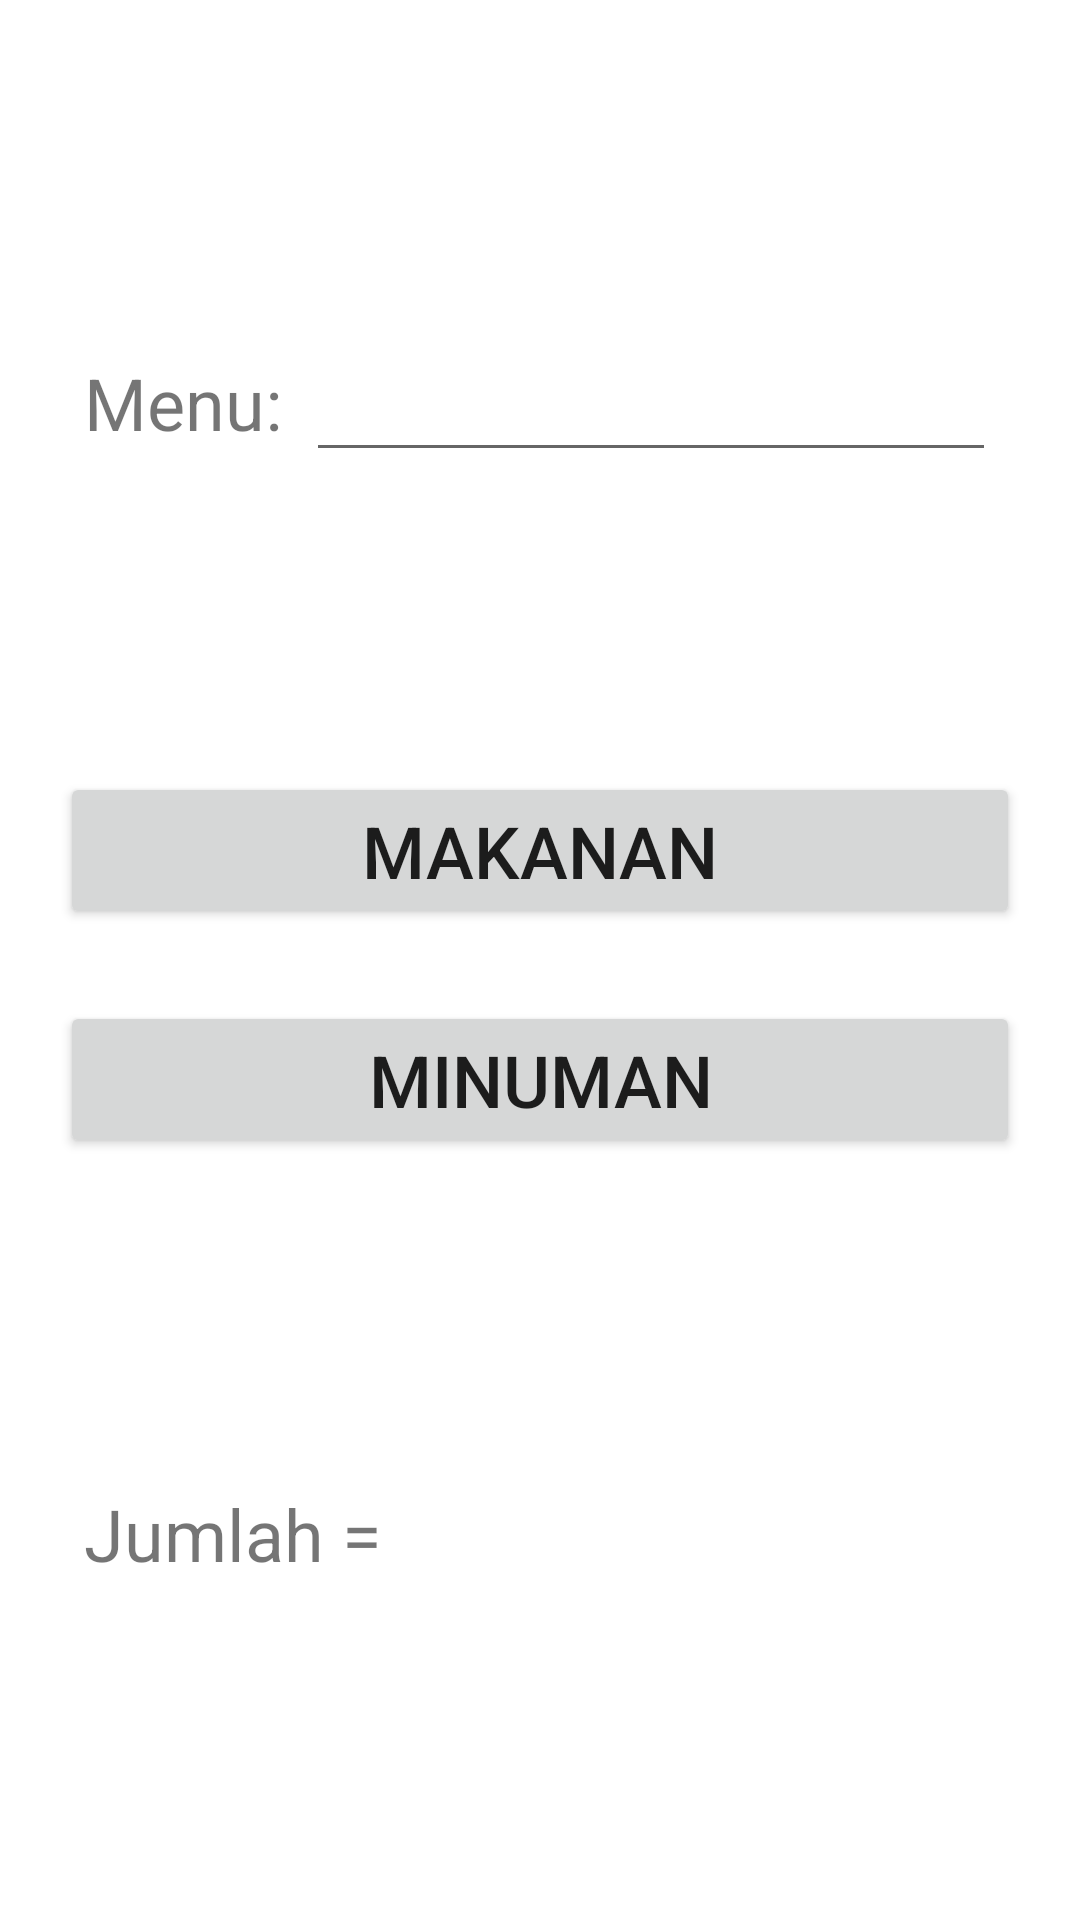

This screen was rendered from an Android layout file. Write that file and the resources it references.
<!-- AndroidManifest.xml: application theme Theme.TugasPertrmuan4 -->
<!-- res/layout/activity_main.xml -->
<?xml version="1.0" encoding="utf-8"?>
<LinearLayout xmlns:android="http://schemas.android.com/apk/res/android"
    xmlns:app="http://schemas.android.com/apk/res-auto"
    xmlns:tools="http://schemas.android.com/tools"
    android:layout_width="match_parent"
    android:layout_height="match_parent"
    android:orientation="vertical"
    tools:context=".MainActivity">

    <LinearLayout
        android:layout_width="match_parent"
        android:layout_height="wrap_content"
        android:orientation="horizontal">

        <TextView
            android:id="@+id/textView"
            android:layout_width="wrap_content"
            android:layout_height="wrap_content"
            android:layout_marginStart="28dp"
            android:layout_marginTop="108dp"
            android:text="Menu:"
            android:textAlignment="center"
            android:textSize="24sp" />

        <EditText
            android:id="@+id/inp_menu"
            android:layout_width="wrap_content"
            android:layout_height="wrap_content"
            android:layout_marginStart="8dp"
            android:layout_marginTop="108dp"
            android:layout_marginEnd="28dp"
            android:ems="10"
            android:inputType="textPersonName"
            android:textAlignment="center"
            android:textSize="24sp"
            tools:ignore="SpeakableTextPresentCheck" />

    </LinearLayout>



        <Button
            android:id="@+id/btn_makanan"
            android:layout_width="match_parent"
            android:layout_height="wrap_content"
            android:layout_marginTop="100dp"
            android:layout_marginRight="20dp"
            android:layout_marginLeft="20dp"
            android:text="MAKANAN"
            android:textSize="24sp" />

        <Button
            android:id="@+id/btn_minuman"
            android:layout_width="match_parent"
            android:layout_height="wrap_content"
            android:layout_marginTop="24dp"
            android:layout_marginLeft="20dp"
            android:layout_marginRight="20dp"
            android:text="MINUMAN"
            android:textSize="24sp"
            />

    <TextView
        android:id="@+id/textView2"
        android:layout_width="wrap_content"
        android:layout_height="wrap_content"
        android:layout_marginStart="28dp"
        android:layout_marginTop="109dp"
        android:text="Jumlah ="
        android:textAlignment="center"
        android:textSize="24sp"
        app:layout_constraintStart_toStartOf="parent"
        app:layout_constraintTop_toBottomOf="@+id/btn_minuman" />

    <TextView
        android:id="@+id/reply_jml"
        android:layout_width="229dp"
        android:layout_height="46dp"
        android:layout_marginTop="93dp"
        android:layout_marginEnd="28dp" />

</LinearLayout>
<!-- resources referenced by this layout -->
<resources>
  <style name="Theme.TugasPertrmuan4" parent="Theme.MaterialComponents.DayNight.DarkActionBar">
          
          <item name="colorPrimary">@color/purple_500</item>
          <item name="colorPrimaryVariant">@color/purple_700</item>
          <item name="colorOnPrimary">@color/white</item>
          
          <item name="colorSecondary">@color/teal_200</item>
          <item name="colorSecondaryVariant">@color/teal_700</item>
          <item name="colorOnSecondary">@color/black</item>
          
          <item name="android:statusBarColor" tools:targetApi="l">?attr/colorPrimaryVariant</item>
          
      </style>
  <!-- not gathered from this repository: default colours our renderer supplied (Android Studio template values) -->
  <color name="purple_500">#FF6200EE</color>
  <color name="purple_700">#FF3700B3</color>
  <color name="teal_200">#FF03DAC5</color>
  <color name="teal_700">#FF018786</color>
  <color name="black">#FF000000</color>
  <color name="white">#FFFFFFFF</color>
</resources>
